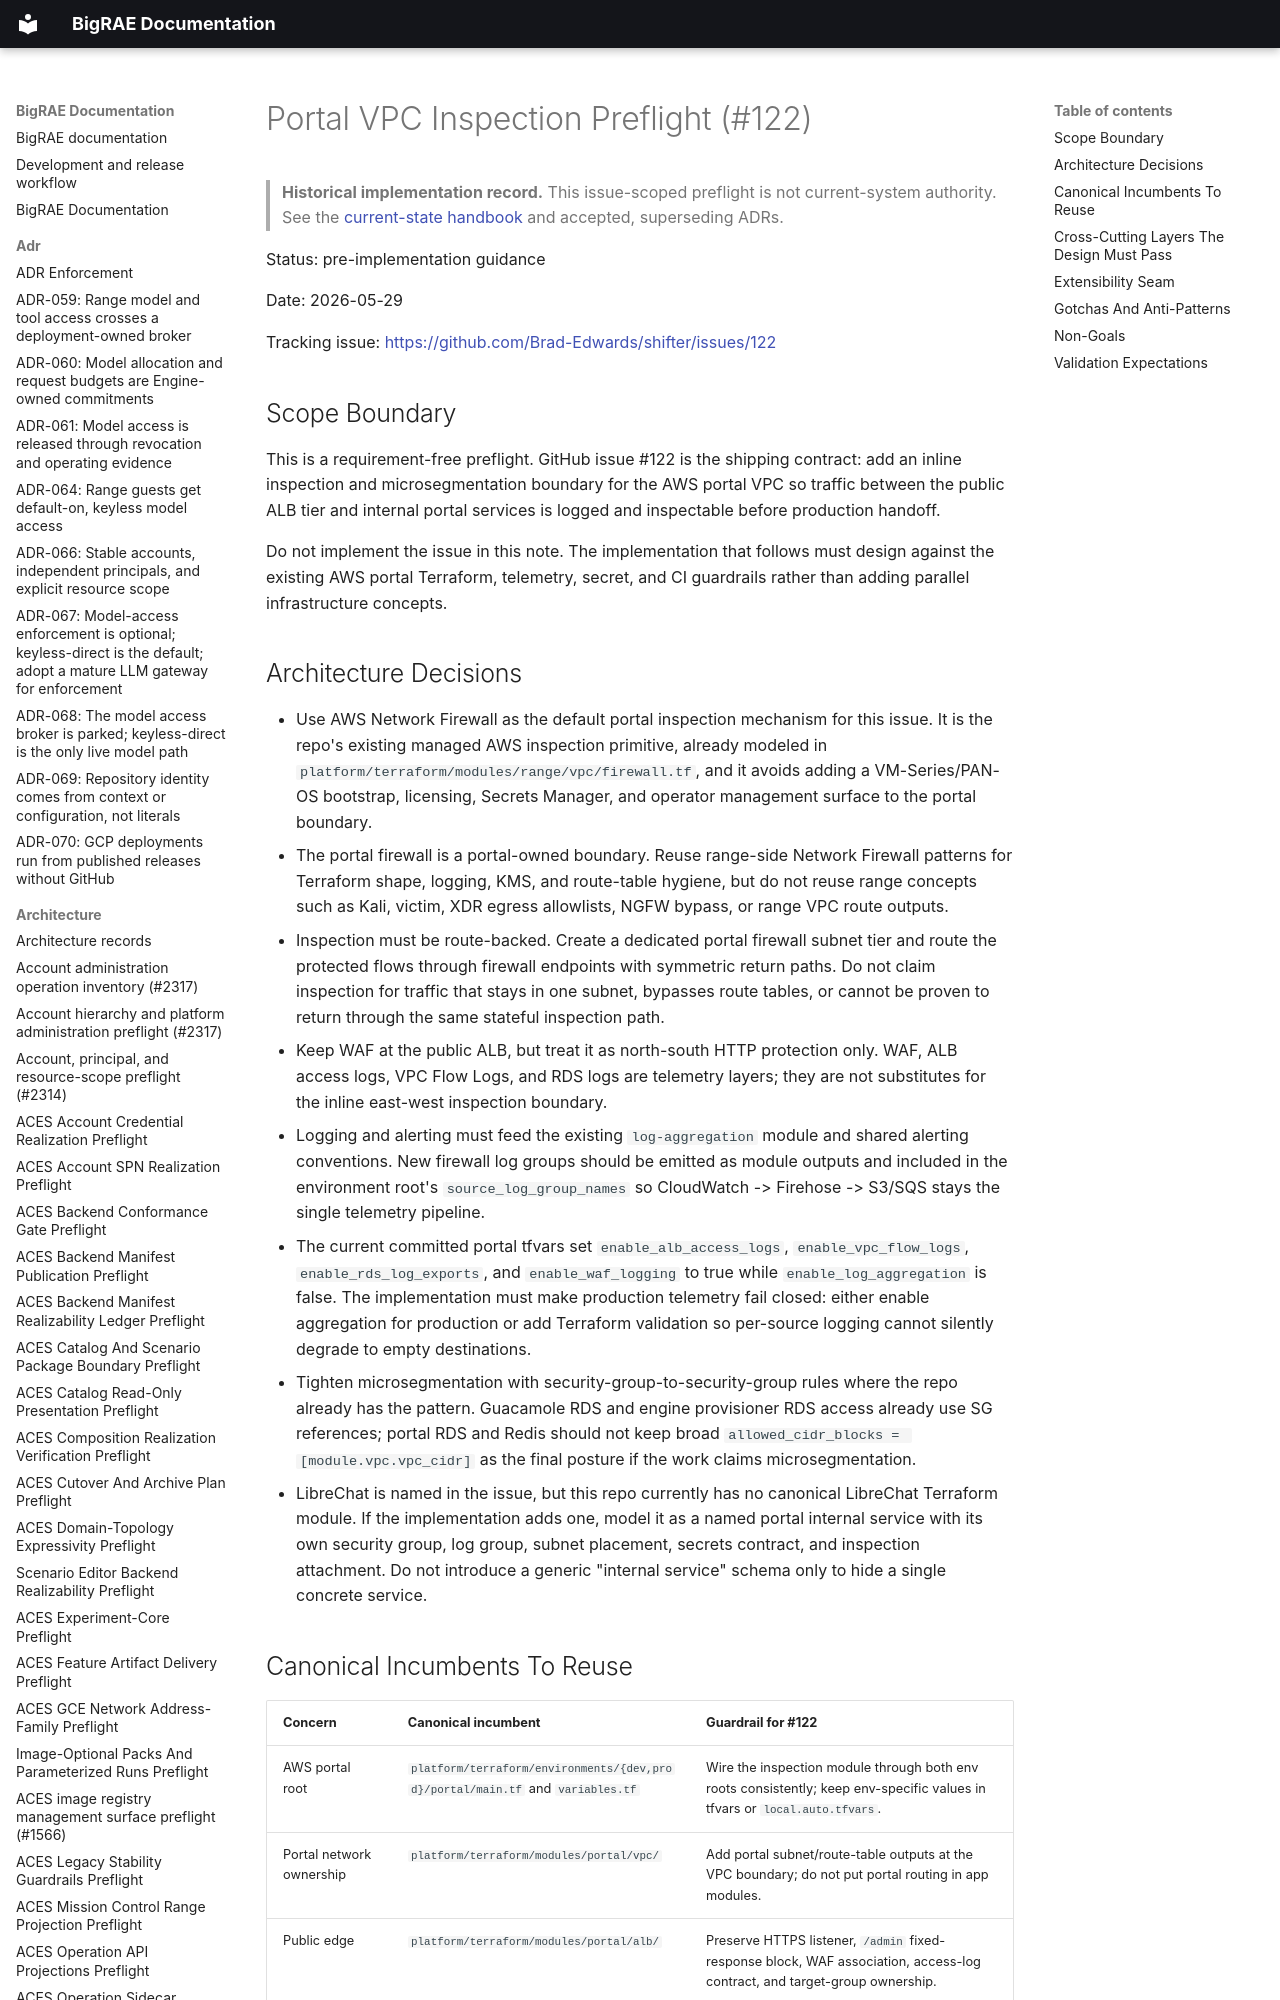

repository: Brad-Edwards/bigrae · page: architecture/portal-vpc-inspection-preflight-122/index.html · generator: mkdocs

# Portal VPC Inspection Preflight (#122)

> **Historical implementation record.** This issue-scoped preflight is not current-system authority. See the [current-state handbook](../technical/architecture.md) and accepted, superseding ADRs.


Status: pre-implementation guidance

Date: 2026-05-29

Tracking issue: <https://github.com/Brad-Edwards/shifter/issues/122>

## Scope Boundary

This is a requirement-free preflight. GitHub issue #122 is the shipping
contract: add an inline inspection and microsegmentation boundary for the AWS
portal VPC so traffic between the public ALB tier and internal portal services
is logged and inspectable before production handoff.

Do not implement the issue in this note. The implementation that follows must
design against the existing AWS portal Terraform, telemetry, secret, and CI
guardrails rather than adding parallel infrastructure concepts.
